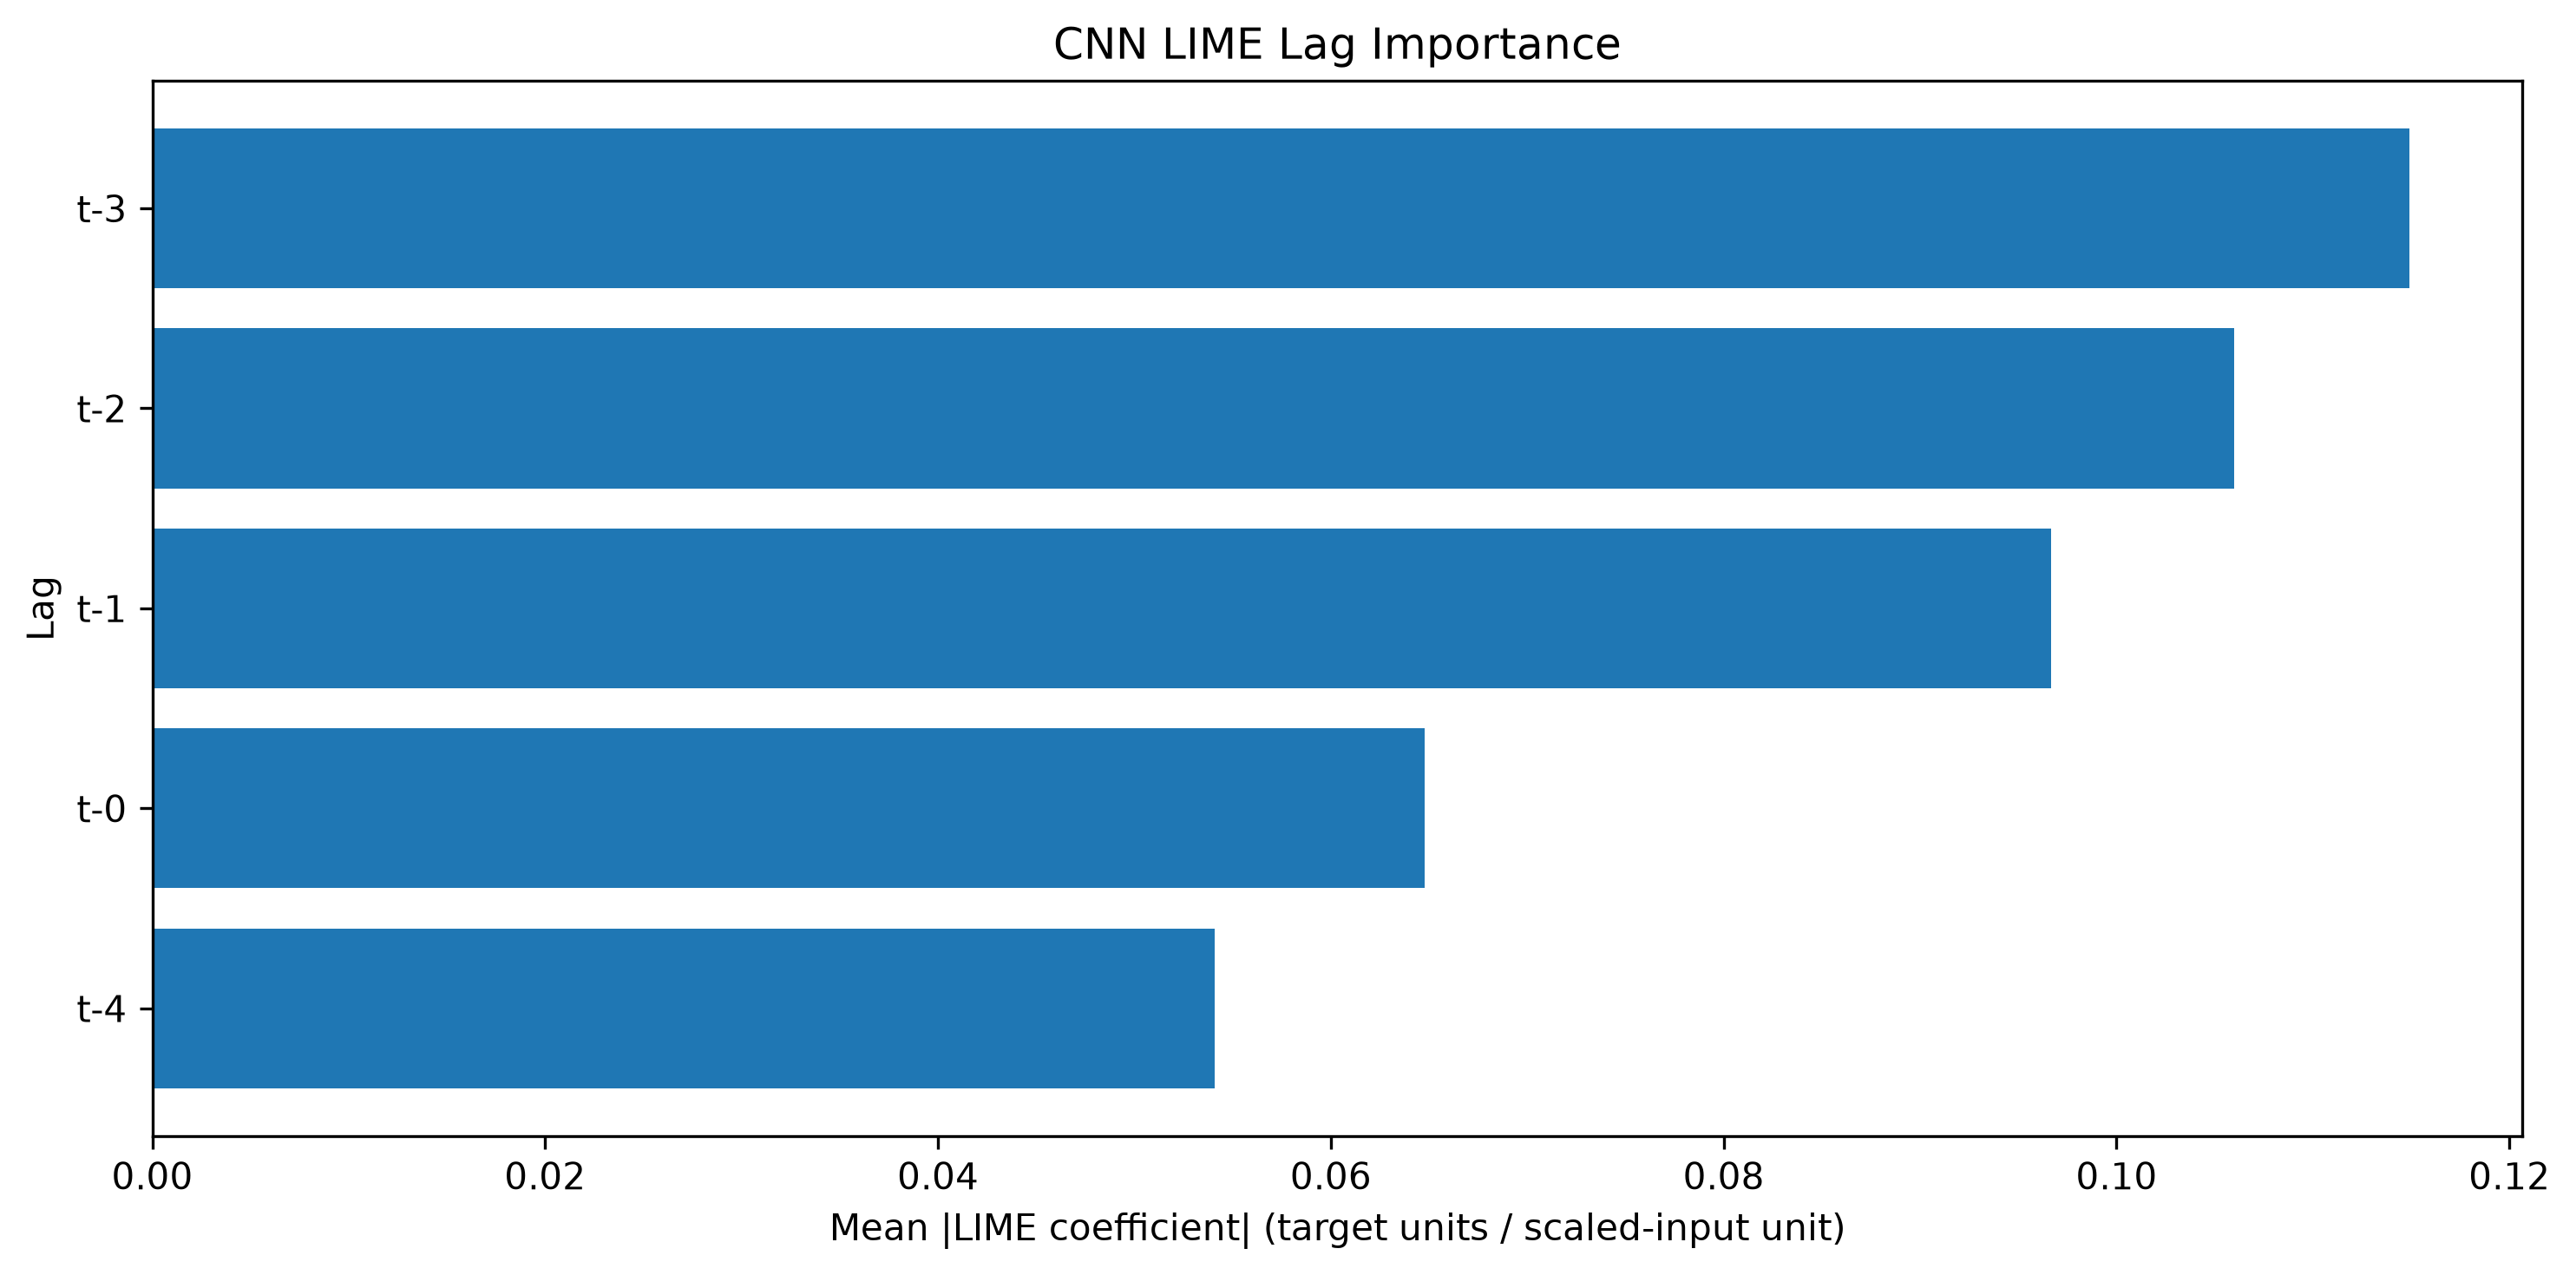

Source data for this figure (header and first rows):
Lag, LIME Mean Abs Importance, LIME Normalized Importance, LIME Rank
t-3, 0.1149, 0.2633, 1
t-2, 0.106, 0.2428, 2
t-1, 0.09669, 0.2215, 3
t-0, 0.06479, 0.1484, 4
t-4, 0.0541, 0.1239, 5
